Run: headless pygame with SDL's dummy video driver; simulated clock (each Clock.tick advances the game by its frame time, no real sleeping); random seed 0; keys injected as events and as key.get_pressed() state; no mouse input; restart key C tapped at the start of phases 3 and 4.
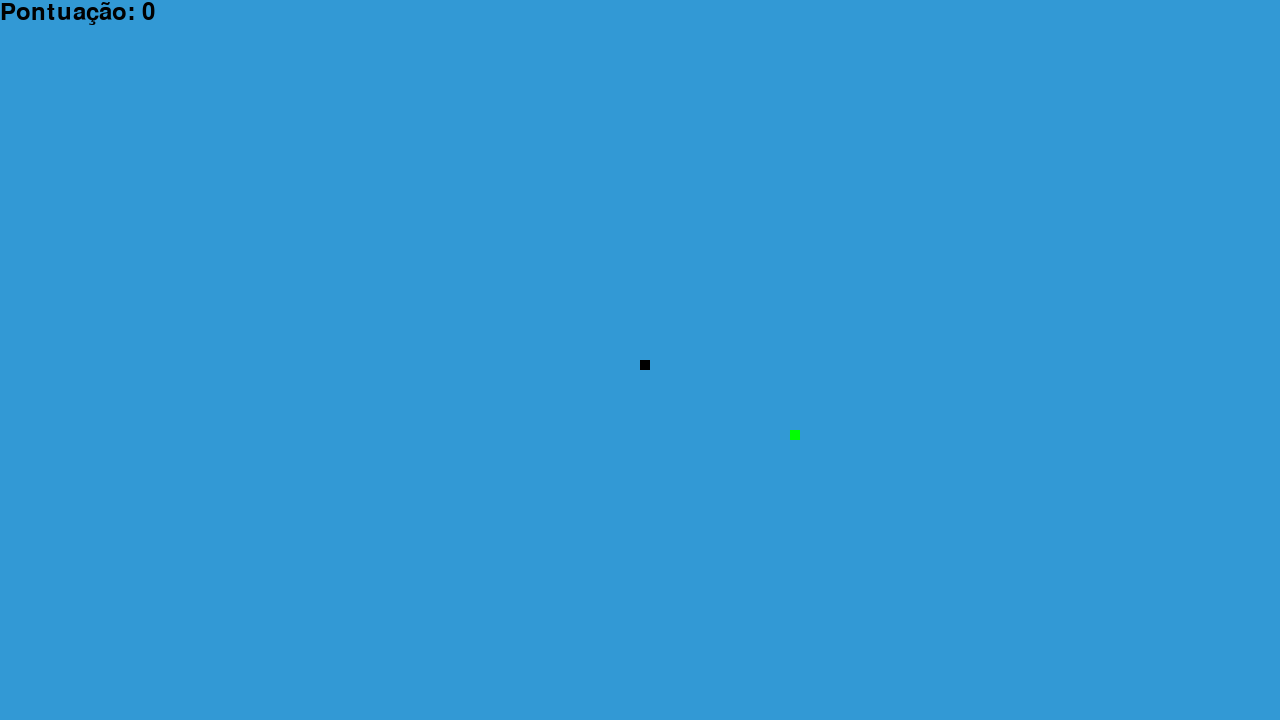
Frame 1 of 4 · flips 1–60 · no input
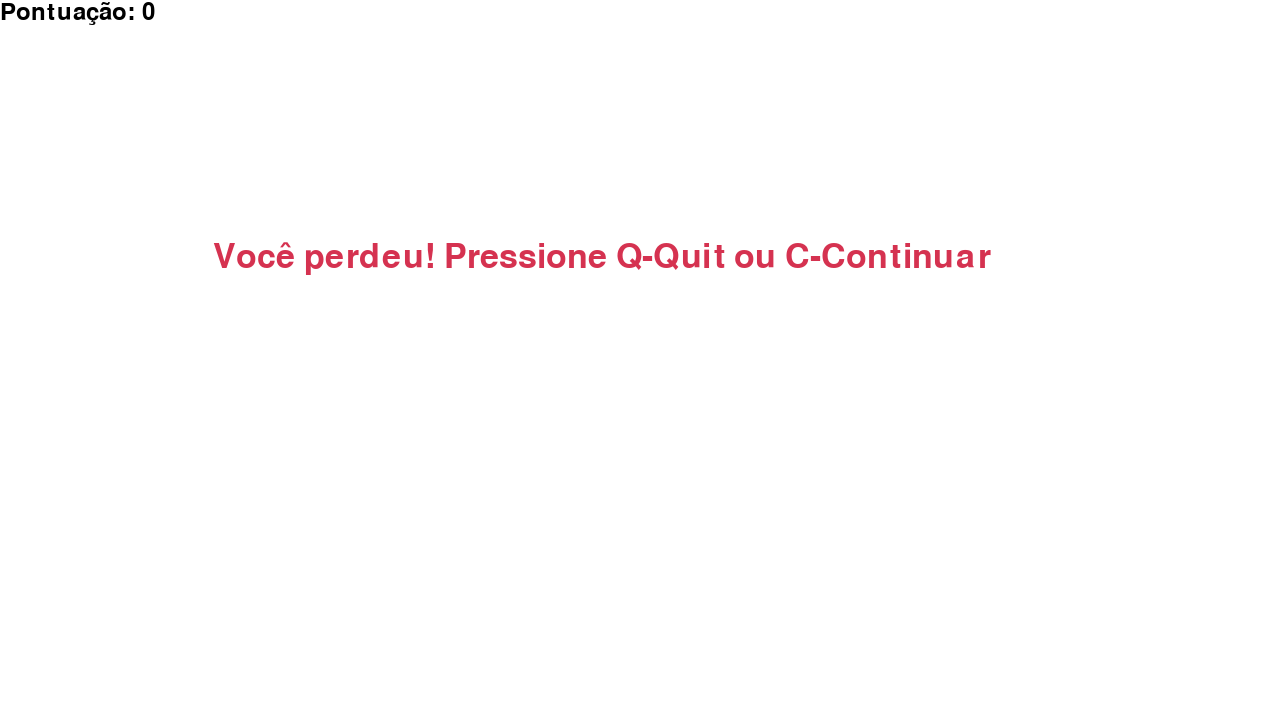
Frame 2 of 4 · flips 61–180 · tapped SPACE, RETURN · held RIGHT (→), D
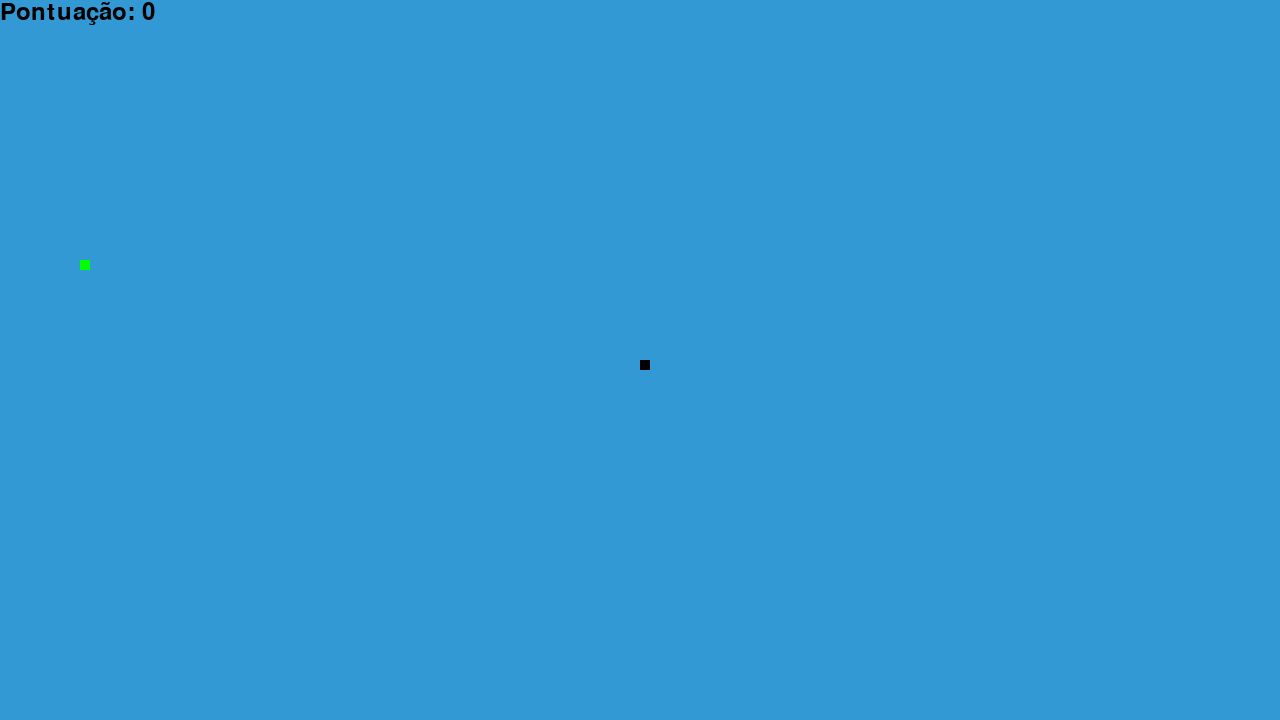
Frame 3 of 4 · flips 181–300 · tapped C · held DOWN (↓), S
Frame 4 of 4 · flips 301–420 · tapped C · held LEFT (←), A, UP (↑), W · screen same as frame 2, image omitted

The pygame program that drew these frames:

import pygame
import time
import random

pygame.init()

# Definindo cores
branco = (255, 255, 255)
preto = (0, 0, 0)
vermelho = (213, 50, 80)
verde = (0, 255, 0)
azul = (50, 153, 213)

# Definindo tamanho da tela
largura_tela = 1280
altura_tela = 720

# Inicializando a tela do jogo
tela = pygame.display.set_mode((largura_tela, altura_tela))
pygame.display.set_caption('Snake Game')

# Definindo a velocidade e o tamanho do cubo (segmento da cobra)
relogio = pygame.time.Clock()
velocidade_cobra = 15
tamanho_cubo = 10

# Função para mostrar a pontuação na tela
def mostrar_pontuacao(score):
    fonte = pygame.font.SysFont(None, 35)
    valor_pontuacao = fonte.render("Pontuação: " + str(score), True, preto)
    tela.blit(valor_pontuacao, [0, 0])

# Função principal do jogo
def jogo():
    game_over = False
    game_close = False

    x_cobra = largura_tela / 2
    y_cobra = altura_tela / 2

    x_cobra_mudanca = 0
    y_cobra_mudanca = 0

    segmentos_cobra = []
    comprimento_cobra = 1

    x_comida = round(random.randrange(0, largura_tela - tamanho_cubo) / 10.0) * 10.0
    y_comida = round(random.randrange(0, altura_tela - tamanho_cubo) / 10.0) * 10.0

    while not game_over:

        while game_close:
            tela.fill(branco)
            fonte = pygame.font.SysFont(None, 50)
            mensagem = fonte.render("Você perdeu! Pressione Q-Quit ou C-Continuar", True, vermelho)
            tela.blit(mensagem, [largura_tela / 6, altura_tela / 3])
            mostrar_pontuacao(comprimento_cobra - 1)
            pygame.display.update()

            for evento in pygame.event.get():
                if evento.type == pygame.KEYDOWN:
                    if evento.key == pygame.K_q:
                        game_over = True
                        game_close = False
                    if evento.key == pygame.K_c:
                        jogo()

        for evento in pygame.event.get():
            if evento.type == pygame.QUIT:
                game_over = True
            if evento.type == pygame.KEYDOWN:
                if evento.key == pygame.K_LEFT:
                    x_cobra_mudanca = -tamanho_cubo
                    y_cobra_mudanca = 0
                elif evento.key == pygame.K_RIGHT:
                    x_cobra_mudanca = tamanho_cubo
                    y_cobra_mudanca = 0
                elif evento.key == pygame.K_UP:
                    y_cobra_mudanca = -tamanho_cubo
                    x_cobra_mudanca = 0
                elif evento.key == pygame.K_DOWN:
                    y_cobra_mudanca = tamanho_cubo
                    x_cobra_mudanca = 0

        if x_cobra >= largura_tela or x_cobra < 0 or y_cobra >= altura_tela or y_cobra < 0:
            game_close = True
        x_cobra += x_cobra_mudanca
        y_cobra += y_cobra_mudanca
        tela.fill(azul)
        pygame.draw.rect(tela, verde, [x_comida, y_comida, tamanho_cubo, tamanho_cubo])
        corpo_cobra = []
        corpo_cobra.append(x_cobra)
        corpo_cobra.append(y_cobra)
        segmentos_cobra.append(corpo_cobra)
        if len(segmentos_cobra) > comprimento_cobra:
            del segmentos_cobra[0]

        for segmento in segmentos_cobra[:-1]:
            if segmento == corpo_cobra:
                game_close = True

        for segmento in segmentos_cobra:
            pygame.draw.rect(tela, preto, [segmento[0], segmento[1], tamanho_cubo, tamanho_cubo])

        mostrar_pontuacao(comprimento_cobra - 1)

        pygame.display.update()

        if x_cobra == x_comida and y_cobra == y_comida:
            x_comida = round(random.randrange(0, largura_tela - tamanho_cubo) / 10.0) * 10.0
            y_comida = round(random.randrange(0, altura_tela - tamanho_cubo) / 10.0) * 10.0
            comprimento_cobra += 1

        relogio.tick(velocidade_cobra)

    pygame.quit()
    quit()

jogo()
